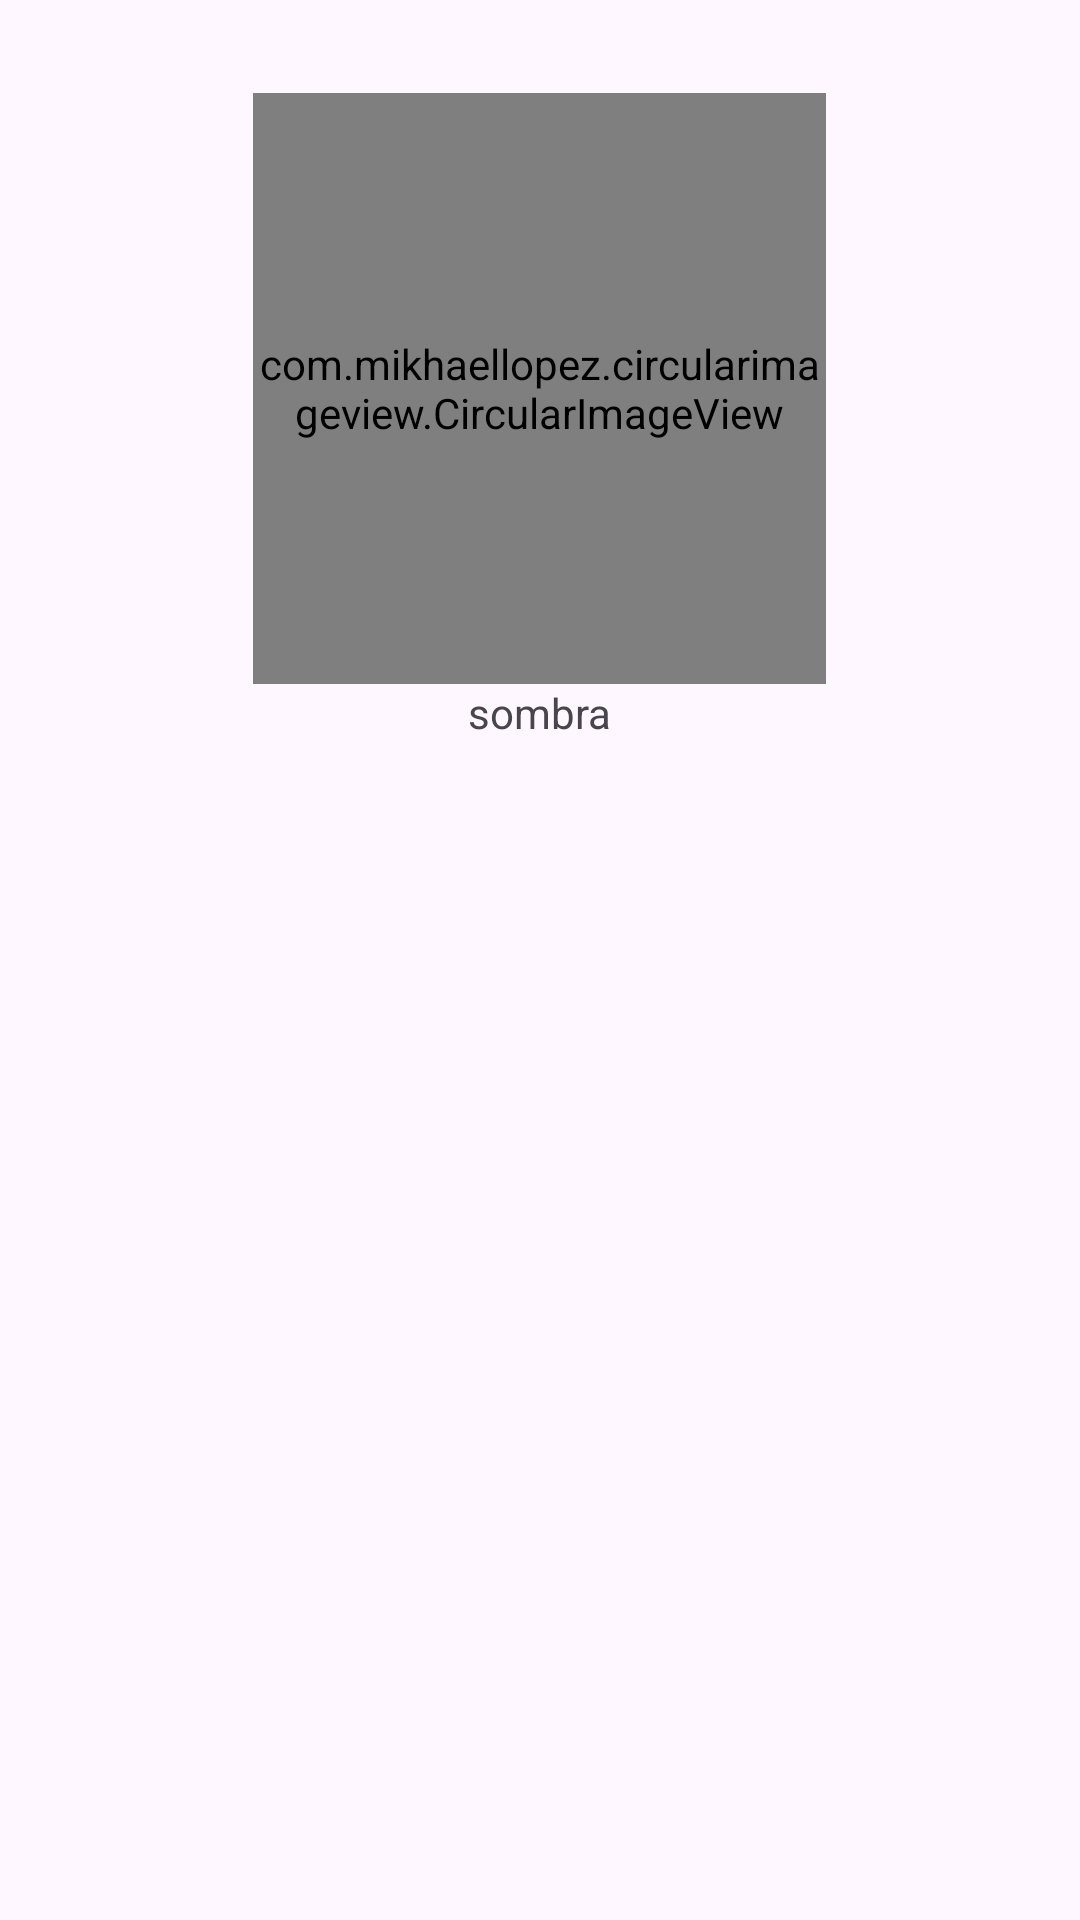

Produce the Android XML layout that renders to this screen, including the resource entries it uses.
<!-- AndroidManifest.xml: application theme Theme.MyApp10test -->
<!-- res/layout/fragment_perfil.xml -->
<?xml version="1.0" encoding="utf-8"?>
<FrameLayout xmlns:android="http://schemas.android.com/apk/res/android"
    xmlns:app="http://schemas.android.com/apk/res-auto"
    xmlns:tools="http://schemas.android.com/tools"
    android:layout_width="match_parent"
    android:layout_height="match_parent"
    tools:context=".vistafragments.PerfilFragment">


    <androidx.appcompat.widget.LinearLayoutCompat
        android:id="@+id/main"
        android:layout_width="match_parent"
        android:layout_height="match_parent"
        android:gravity="center"
        android:orientation="vertical"
        tools:context=".contacto">

        <com.mikhaellopez.circularimageview.CircularImageView
            android:id="@+id/vpet"
            android:layout_width="191dp"
            android:layout_height="197dp"
            android:layout_marginTop="60dp"
            android:scaleType="centerInside"
            android:src="@drawable/perro8"
            app:civ_border_color="#3f51b5"
            app:civ_border_width="4dp"
            app:civ_shadow="true"
            app:civ_shadow_color="#3f51b5"
            app:civ_shadow_radius="10dp"
            app:layout_constraintEnd_toEndOf="parent"
            app:layout_constraintStart_toStartOf="parent"
            app:layout_constraintTop_toTopOf="parent" />

        <TextView
            android:id="@+id/textView2"
            android:layout_width="wrap_content"
            android:layout_height="wrap_content"
            android:text="sombra" />

        <androidx.recyclerview.widget.RecyclerView
            android:id="@+id/rvpets"
            android:layout_width="407dp"
            android:layout_height="422dp"


            app:layout_constraintBottom_toBottomOf="parent"
            app:layout_constraintEnd_toEndOf="parent"
            app:layout_constraintStart_toStartOf="parent"
            app:layout_constraintTop_toBottomOf="@+id/vpet" />
    </androidx.appcompat.widget.LinearLayoutCompat>

</FrameLayout>
<!-- resources referenced by this layout -->
<resources>
  <!-- drawable perro8: png bitmap (drawable, 16752 bytes) -->
  <style name="Theme.MyApp10test" parent="Base.Theme.MyApp10test" />
  <style name="Base.Theme.MyApp10test" parent="Theme.Material3.DayNight.NoActionBar">
          
          
      </style>
</resources>
